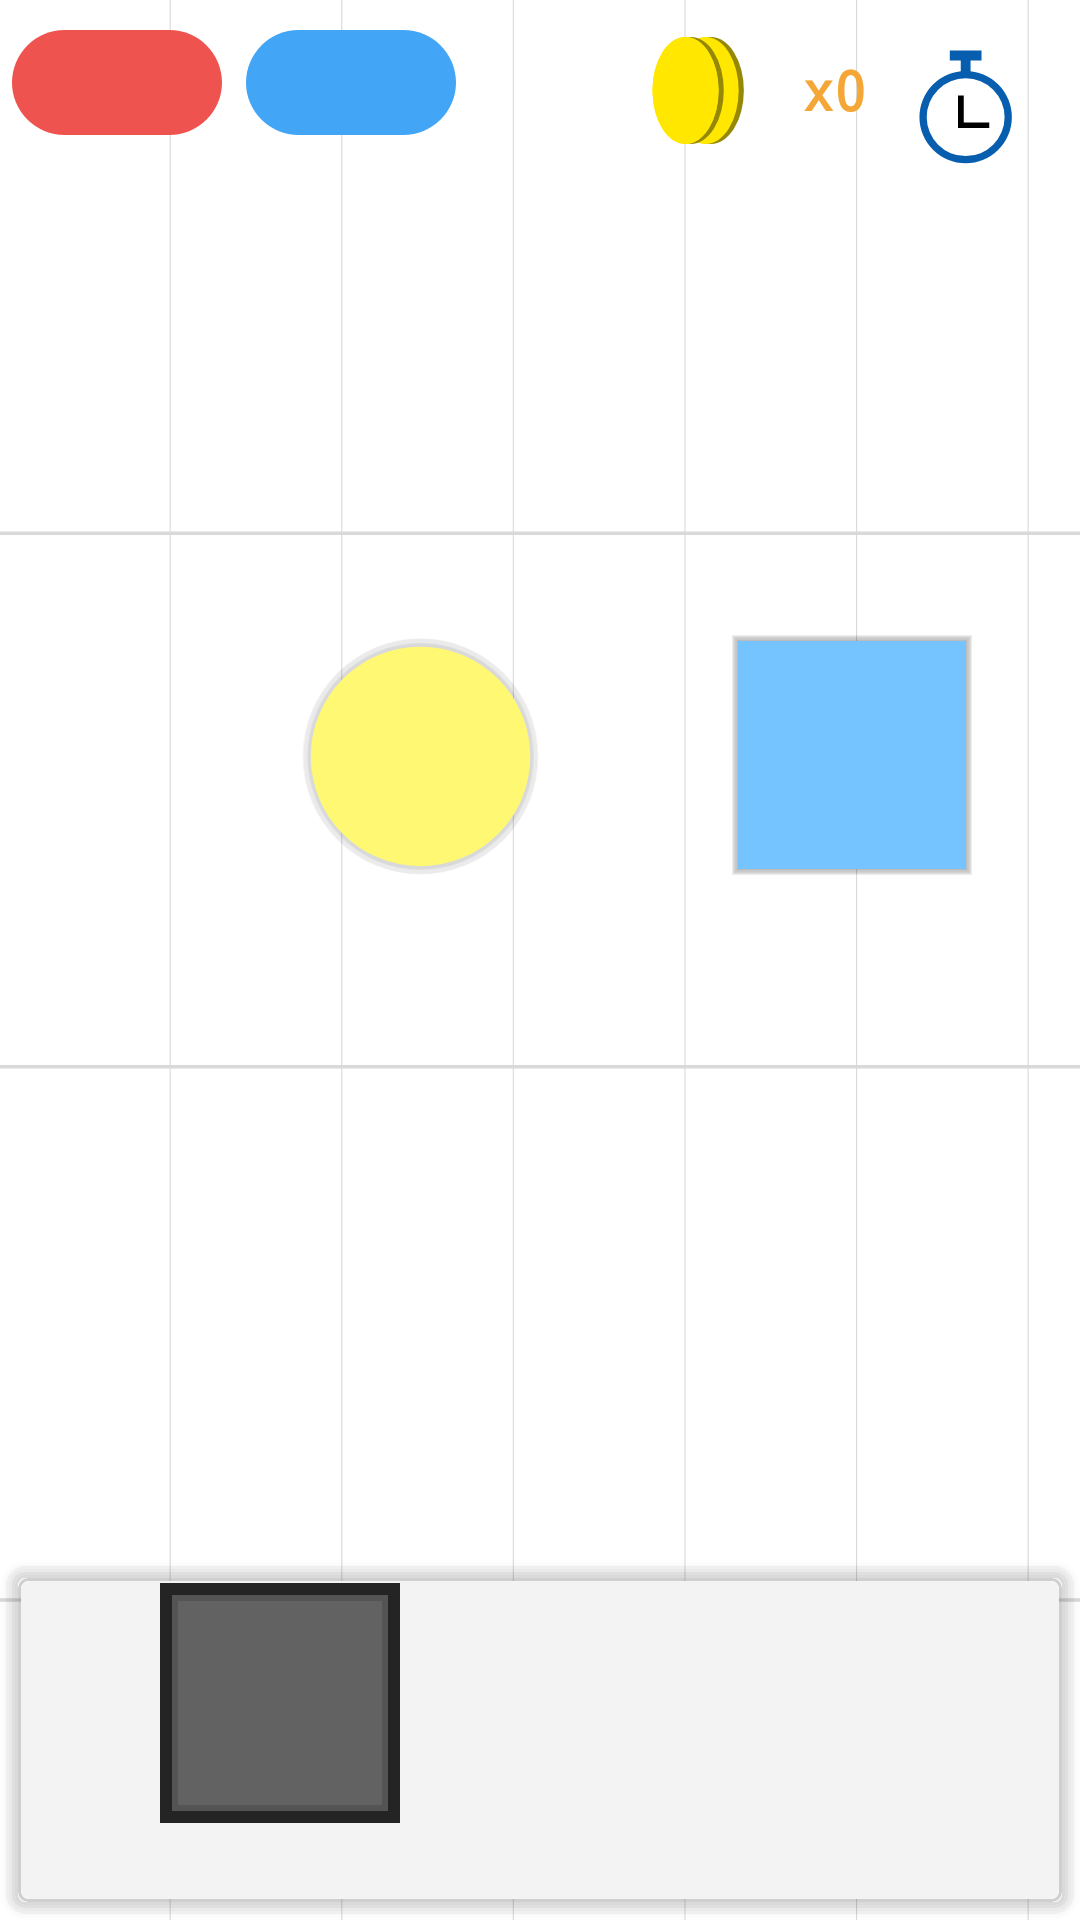

This screen was rendered from an Android layout file. Write that file and the resources it references.
<!-- AndroidManifest.xml: application theme Theme.Figuritas -->
<!-- res/layout/fragment_level_1.xml -->
<?xml version="1.0" encoding="utf-8"?>
<androidx.constraintlayout.widget.ConstraintLayout xmlns:android="http://schemas.android.com/apk/res/android"
    xmlns:app="http://schemas.android.com/apk/res-auto"
    xmlns:tools="http://schemas.android.com/tools"
    android:layout_width="match_parent"
    android:layout_height="match_parent"
    tools:context=".iu.levels.level_1.Level_1">

    <include
        layout="@layout/activity_level_interface"
        android:layout_width="0dp"
        android:layout_height="0dp"
        app:layout_constraintBottom_toBottomOf="parent"
        app:layout_constraintEnd_toEndOf="parent"
        app:layout_constraintStart_toStartOf="parent"
        app:layout_constraintTop_toTopOf="parent" />

    <ImageView
        android:id="@+id/imgCircle"
        android:layout_width="80dp"
        android:layout_height="80dp"
        android:src="@drawable/ic_circle"
        app:layout_constraintBottom_toBottomOf="parent"
        app:layout_constraintEnd_toEndOf="parent"
        app:layout_constraintHorizontal_bias="0.357"
        app:layout_constraintStart_toStartOf="parent"
        app:layout_constraintTop_toTopOf="parent"
        app:layout_constraintVertical_bias="0.378" />

    <ImageView
        android:id="@+id/imgSquare"
        android:layout_width="80dp"
        android:layout_height="80dp"
        android:layout_marginStart="64dp"
        android:src="@drawable/ic_square"
        app:layout_constraintBottom_toBottomOf="@+id/imgCircle"
        app:layout_constraintStart_toEndOf="@+id/imgCircle"
        app:layout_constraintTop_toTopOf="@+id/imgCircle" />


    <ImageView
        android:id="@+id/imgCircleSlot"
        android:layout_width="80dp"
        android:layout_height="80dp"
        android:layout_marginStart="268dp"
        android:src="@drawable/ic_circle_slock"
        app:layout_constraintBottom_toBottomOf="@+id/imgSquareSlot"
        app:layout_constraintStart_toEndOf="@+id/imgSquareSlot"
        app:layout_constraintTop_toTopOf="@+id/imgSquareSlot"
        app:layout_constraintVertical_bias="0.0" />

    <ImageView
        android:id="@+id/imgSquareSlot"
        android:layout_width="80dp"
        android:layout_height="80dp"
        android:src="@drawable/ic_square_slock"
        app:layout_constraintBottom_toBottomOf="parent"
        app:layout_constraintEnd_toEndOf="parent"
        app:layout_constraintHorizontal_bias="0.191"
        app:layout_constraintStart_toStartOf="parent"
        app:layout_constraintTop_toTopOf="parent"
        app:layout_constraintVertical_bias="0.942" />

</androidx.constraintlayout.widget.ConstraintLayout>
<!-- res/layout/activity_level_interface.xml (included above) -->
<?xml version="1.0" encoding="utf-8"?>
<androidx.constraintlayout.widget.ConstraintLayout
    xmlns:android="http://schemas.android.com/apk/res/android"
    xmlns:app="http://schemas.android.com/apk/res-auto"
    xmlns:tools="http://schemas.android.com/tools"
    android:layout_width="match_parent"
    android:layout_height="match_parent"
    android:background="@drawable/ic_background"
    tools:showIn="@layout/fragment_level_1">

    <ImageButton
        android:id="@+id/btnReboot"
        android:layout_width="70dp"
        android:layout_height="35dp"
        android:layout_marginStart="8dp"
        android:layout_marginTop="16dp"
        android:background="@drawable/background_button_reboot"
        android:scaleType="fitCenter"
        android:src="@drawable/ic_reboot"
        app:layout_constraintBottom_toBottomOf="@+id/btnExit"
        app:layout_constraintStart_toEndOf="@+id/btnExit"
        app:layout_constraintTop_toTopOf="@+id/btnExit"
        app:layout_constraintVertical_bias="1.0" />

    <ImageButton
        android:id="@+id/btnExit"
        android:layout_width="70dp"
        android:layout_height="35dp"
        android:layout_marginStart="4dp"
        android:layout_marginTop="10dp"
        android:background="@drawable/background_button_cancel"
        android:scaleType="fitCenter"
        android:src="@drawable/ic_close"
        app:layout_constraintStart_toStartOf="parent"
        app:layout_constraintTop_toTopOf="parent" />

    <ImageView
        android:id="@+id/imageView"
        android:layout_width="match_parent"
        android:layout_height="120dp"
        android:background="@drawable/background_table"
        android:elevation="5dp"
        app:layout_constraintBottom_toBottomOf="parent"
        app:layout_constraintEnd_toEndOf="parent"
        app:layout_constraintStart_toStartOf="parent" />

    <TextView
        android:id="@+id/txtTimer"
        android:layout_width="130dp"
        android:layout_height="55dp"
        android:layout_marginStart="390dp"
        android:layout_marginTop="8dp"
        android:background="@drawable/background_timer"
        android:fontFamily="monospace"
        android:gravity="center"
        android:paddingStart="35dp"
        android:text="@string/time_default"
        android:textColor="#717171"
        android:textSize="18sp"
        android:textStyle="bold"
        app:layout_constraintEnd_toEndOf="parent"
        app:layout_constraintHorizontal_bias="0.901"
        app:layout_constraintStart_toStartOf="parent"
        app:layout_constraintTop_toTopOf="parent" />

    <ImageView
        android:id="@+id/imgTimer"
        android:layout_width="40dp"
        android:layout_height="40dp"

        android:layout_marginTop="5dp"
        app:layout_constraintBottom_toBottomOf="@+id/txtTimer"
        app:layout_constraintEnd_toEndOf="parent"
        app:layout_constraintHorizontal_bias="0.06"
        app:layout_constraintStart_toStartOf="@+id/txtTimer"
        app:layout_constraintTop_toTopOf="@+id/txtTimer"
        app:layout_constraintVertical_bias="0.26"
        app:srcCompat="@drawable/ic_timer" />

    <ImageView
        android:id="@+id/imgBonus"
        android:layout_width="40dp"
        android:layout_height="40dp"
        android:layout_marginTop="10dp"
        app:layout_constraintEnd_toEndOf="parent"
        app:layout_constraintHorizontal_bias="0.666"
        app:layout_constraintStart_toStartOf="parent"
        app:layout_constraintTop_toTopOf="parent"
        app:srcCompat="@drawable/ic_monedas" />

    <TextView
        android:id="@+id/txtBonus"
        android:layout_width="50dp"
        android:layout_height="40dp"
        android:fontFamily="monospace"
        android:gravity="center"
        android:text="@string/bonus_default"
        android:textAlignment="center"
        android:textColor="#F4A736"
        android:textSize="18sp"
        android:textStyle="bold"
        app:layout_constraintBottom_toBottomOf="@+id/imgBonus"
        app:layout_constraintStart_toEndOf="@+id/imgBonus"
        app:layout_constraintTop_toTopOf="@+id/imgBonus"
        app:layout_constraintVertical_bias="0.0" />

    

</androidx.constraintlayout.widget.ConstraintLayout>
<!-- resources referenced by this layout -->
<resources>
  <color name="AMBER">#FFC107</color>
  <color name="WHITE">#FFFFFF</color>
  <!-- drawable background_button_cancel (drawable) -->
  <?xml version="1.0" encoding="utf-8"?>
  <selector xmlns:android="http://schemas.android.com/apk/res/android">
  <item>
      <shape>
          <solid android:color="#EF5350"/>
          <corners android:radius="40dp"/>
      </shape>
  </item>
  </selector>
  <!-- drawable background_button_reboot (drawable) -->
  <?xml version="1.0" encoding="utf-8"?>
  <selector xmlns:android="http://schemas.android.com/apk/res/android">
  <item>
      <shape>
          <solid android:color="#42A5F5"/>
          <corners android:radius="40dp"/>
      </shape>
  </item>
  </selector>
  <!-- drawable background_timer (drawable) -->
  <?xml version="1.0" encoding="utf-8"?>
  <selector xmlns:android="http://schemas.android.com/apk/res/android">
  <item>
      <shape>
          <solid android:color="#ffffff"/>
          <stroke android:color="#DADADA" android:width="3dp"/>
          <corners android:radius="5dp"/>
      </shape>
  </item>
  </selector>
  <!-- drawable ic_square_slock (drawable) -->
  <vector xmlns:android="http://schemas.android.com/apk/res/android"
      android:width="100dp"
      android:height="100dp"
      android:viewportWidth="100"
      android:viewportHeight="100">
    <path
        android:pathData="M0,0l100,0l0,100l-100,0z"
        android:strokeLineJoin="round"
        android:strokeWidth="1.16478419"
        android:fillColor="#242424"
        android:strokeColor="#00000000"
        android:strokeLineCap="round"/>
    <path
        android:pathData="M5,5l90,0l0,90l-90,0z"
        android:strokeLineJoin="round"
        android:strokeWidth="1.16478419"
        android:fillColor="#545454"
        android:strokeColor="#00000000"
        android:strokeLineCap="round"/>
    <path
        android:pathData="M7.5,7.5l85,0l0,85l-85,0z"
        android:strokeLineJoin="round"
        android:strokeWidth="1.16478419"
        android:fillColor="#626262"
        android:strokeColor="#00000000"
        android:strokeLineCap="round"/>
  </vector>
  <string name="bonus_default">x0</string>
  <string name="time_default">00:00</string>
  <style name="Theme.Figuritas" parent="Theme.AppCompat.Light.NoActionBar">
          
          <item name="colorPrimary">@color/purple_500</item>
          <item name="colorPrimaryVariant">@color/purple_700</item>
          <item name="colorOnPrimary">@color/white</item>
          
          <item name="colorSecondary">@color/teal_200</item>
          <item name="colorSecondaryVariant">@color/teal_700</item>
          <item name="colorOnSecondary">@color/black</item>
          
          <item name="android:statusBarColor" tools:targetApi="l">?attr/colorPrimaryVariant</item>
  
          
          <item name="windowNoTitle">true</item>
          <item name="android:windowFullscreen">true</item>
          
      </style>
  <color name="purple_500">#FF6200EE</color>
  <color name="purple_700">#FF3700B3</color>
  <color name="white">#FFFFFFFF</color>
  <color name="teal_200">#FF03DAC5</color>
  <color name="teal_700">#FF018786</color>
  <color name="black">#FF000000</color>
</resources>
